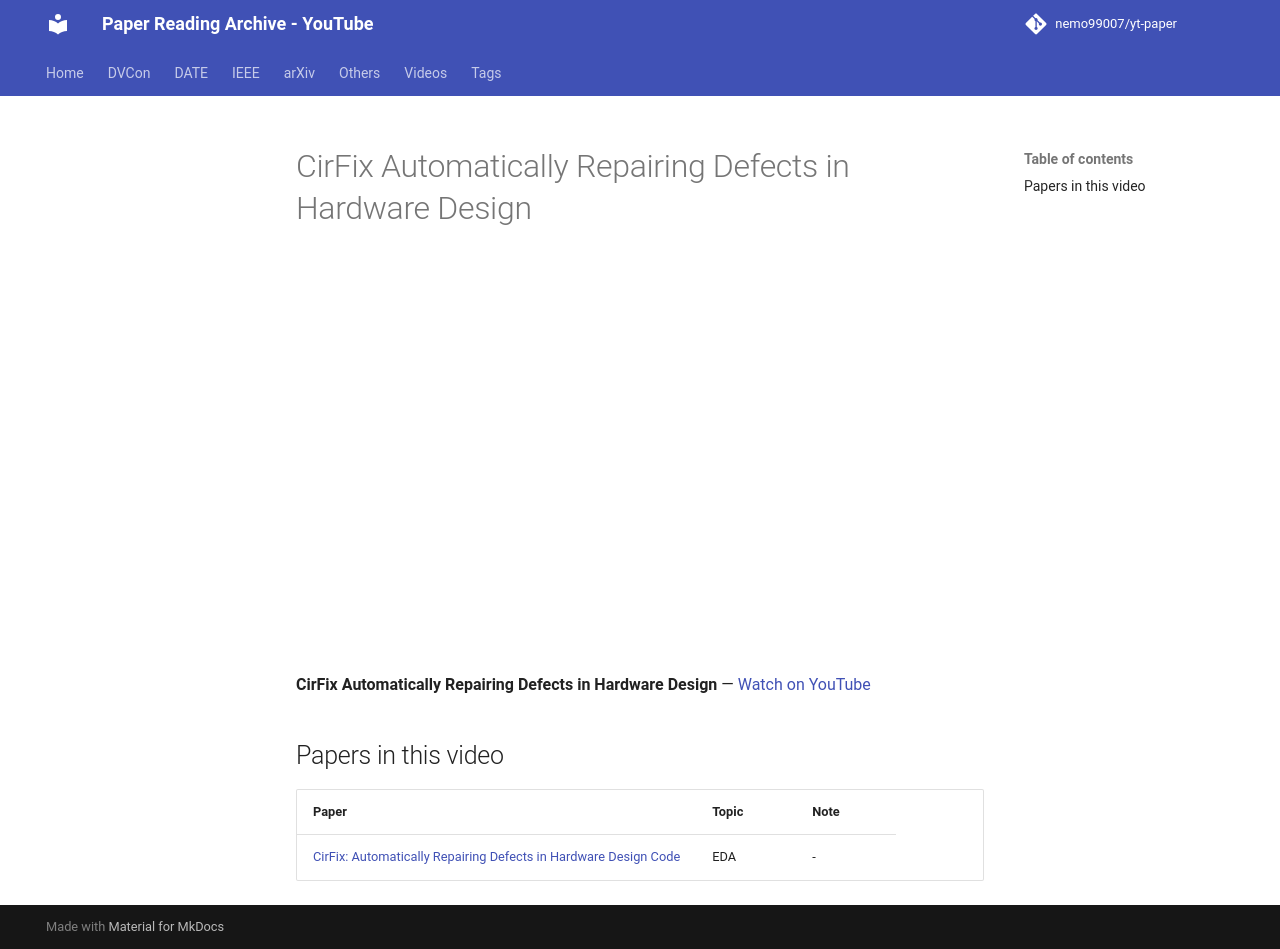

repository: nemo99007/yt-paper · page: videos/TgM8rl0ounU/index.html · generator: mkdocs

---
title: CirFix Automatically Repairing Defects in Hardware Design
video_id: TgM8rl0ounU
video_url: https://www.youtube.com/watch?v=TgM8rl0ounU
resources:
- ref-20261025-3d91
---


<!-- generated by yt-paper; edits will be overwritten -->

# CirFix Automatically Repairing Defects in Hardware Design

<div class="video-wrapper"><iframe src="https://www.youtube-nocookie.com/embed/TgM8rl0ounU" title="CirFix Automatically Repairing Defects in Hardware Design" loading="lazy" allow="accelerometer; clipboard-write; encrypted-media; gyroscope; picture-in-picture; web-share" referrerpolicy="strict-origin-when-cross-origin" allowfullscreen></iframe></div>

**CirFix Automatically Repairing Defects in Hardware Design** — [Watch on YouTube](https://www.youtube.com/watch?v=TgM8rl0ounU)

## Papers in this video

| Paper | Topic | Note |
|---|---|---|
| [CirFix: Automatically Repairing Defects in Hardware Design Code](../papers/ref-20261025-3d91-cirfix-automatically-repairing-defects-in-hardware-design-co.md) | EDA | - |
